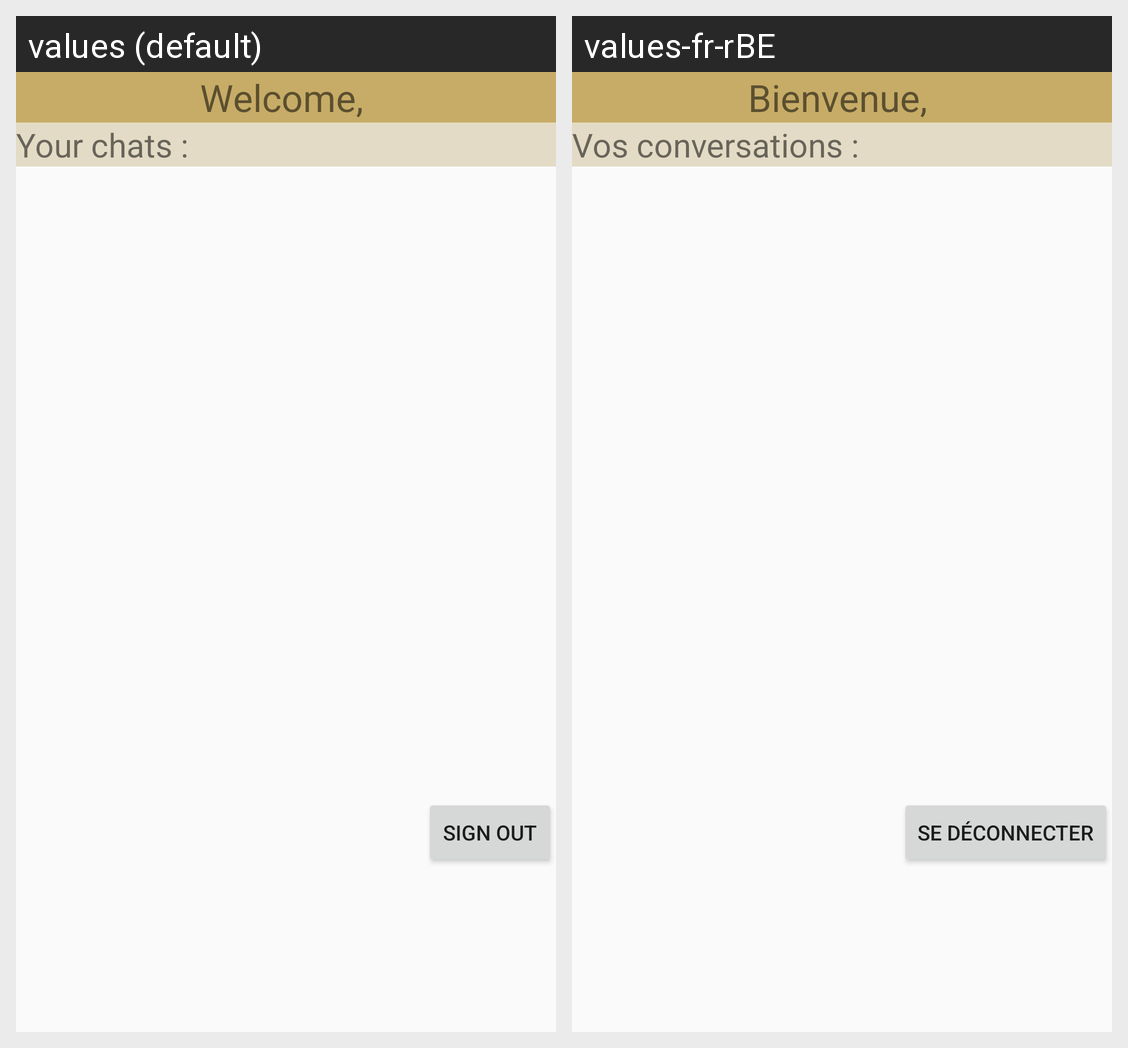

Here is an Android app screen in its default locale and in the app's own translations. Write out the translated-string differences for the strings that appear on this screen.
Android screen res/layout/activity_welcome.xml rendered under 2 locales, left to right: values (default), values-fr-rBE. Device: Nexus 5 (rendered at 1080×1920; each locale shown at half size, 540×960, under a caption strip naming it); theme AppTheme.
Strings drawn on this screen, with the default value and each locale's value (text and hints the layout hard-codes, and strings that could not be matched under every locale, appear in the picture but are not listed):

welcome_message
  values: Welcome, 
  values-fr-rBE: Bienvenue, 

your_chats
  values: Your chats :
  values-fr-rBE: Vos conversations :

sign_out
  values: Sign out
  values-fr-rBE: Se déconnecter
